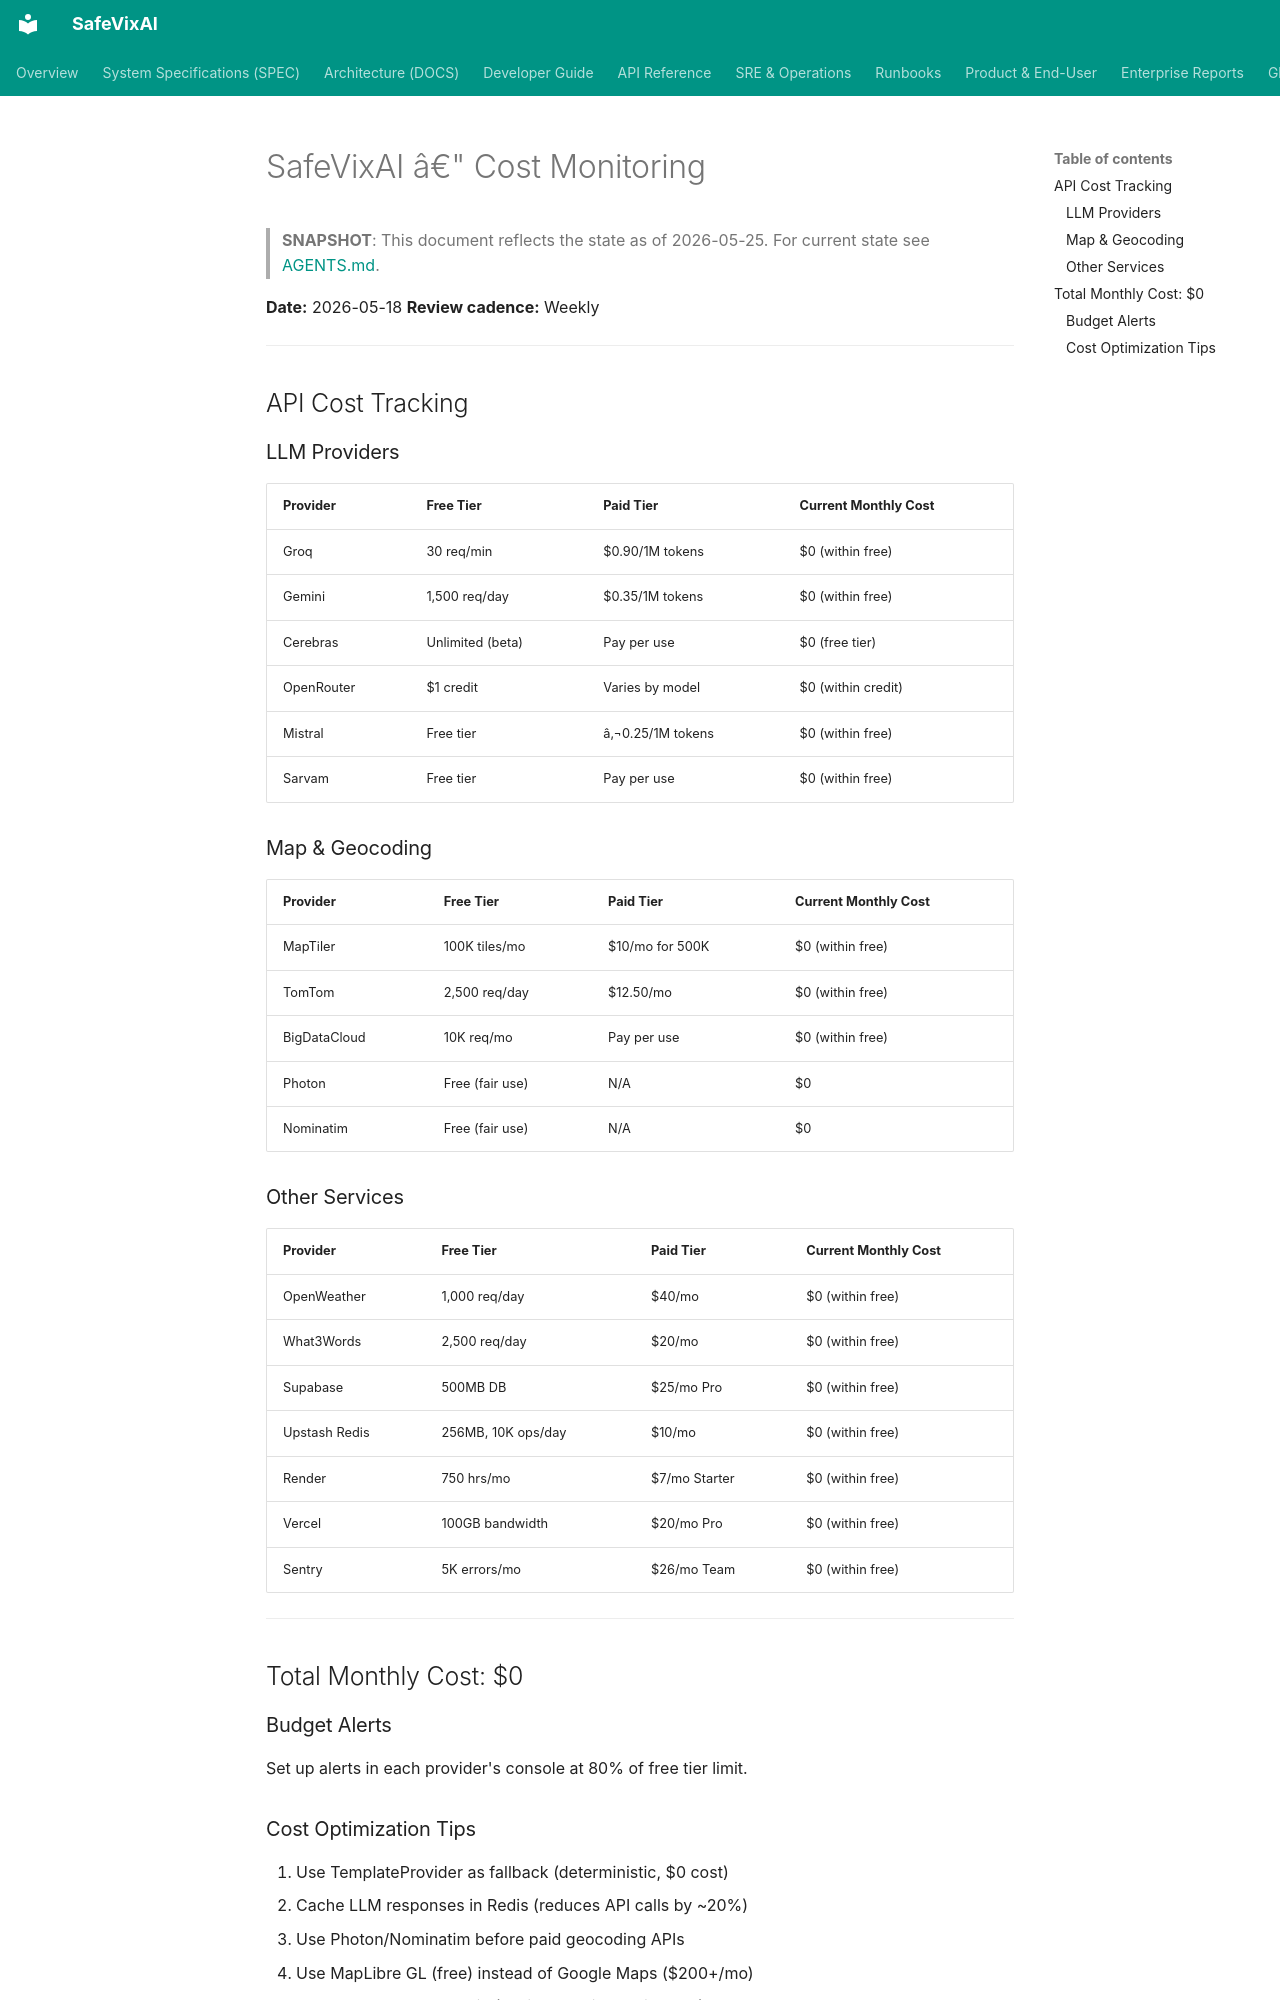

repository: SafeVixAI/SafeVixAI · page: sre/cost_monitoring/index.html · generator: mkdocs

# SafeVixAI â€" Cost Monitoring

> **SNAPSHOT**: This document reflects the state as of 2026-05-25. For current state see [AGENTS.md](https://github.com/SafeVixAI/SafeVixAI/blob/main/AGENTS.md).

**Date:** 2026-05-18
**Review cadence:** Weekly

---

## API Cost Tracking

### LLM Providers
| Provider | Free Tier | Paid Tier | Current Monthly Cost |
|----------|-----------|-----------|---------------------|
| Groq | 30 req/min | $0.90/1M tokens | $0 (within free) |
| Gemini | 1,500 req/day | $0.35/1M tokens | $0 (within free) |
| Cerebras | Unlimited (beta) | Pay per use | $0 (free tier) |
| OpenRouter | $1 credit | Varies by model | $0 (within credit) |
| Mistral | Free tier | â‚¬0.25/1M tokens | $0 (within free) |
| Sarvam | Free tier | Pay per use | $0 (within free) |

### Map & Geocoding
| Provider | Free Tier | Paid Tier | Current Monthly Cost |
|----------|-----------|-----------|---------------------|
| MapTiler | 100K tiles/mo | $10/mo for 500K | $0 (within free) |
| TomTom | 2,500 req/day | $12.50/mo | $0 (within free) |
| BigDataCloud | 10K req/mo | Pay per use | $0 (within free) |
| Photon | Free (fair use) | N/A | $0 |
| Nominatim | Free (fair use) | N/A | $0 |

### Other Services
| Provider | Free Tier | Paid Tier | Current Monthly Cost |
|----------|-----------|-----------|---------------------|
| OpenWeather | 1,000 req/day | $40/mo | $0 (within free) |
| What3Words | 2,500 req/day | $20/mo | $0 (within free) |
| Supabase | 500MB DB | $25/mo Pro | $0 (within free) |
| Upstash Redis | 256MB, 10K ops/day | $10/mo | $0 (within free) |
| Render | 750 hrs/mo | $7/mo Starter | $0 (within free) |
| Vercel | 100GB bandwidth | $20/mo Pro | $0 (within free) |
| Sentry | 5K errors/mo | $26/mo Team | $0 (within free) |

---

## Total Monthly Cost: $0

### Budget Alerts
Set up alerts in each provider's console at 80% of free tier limit.
